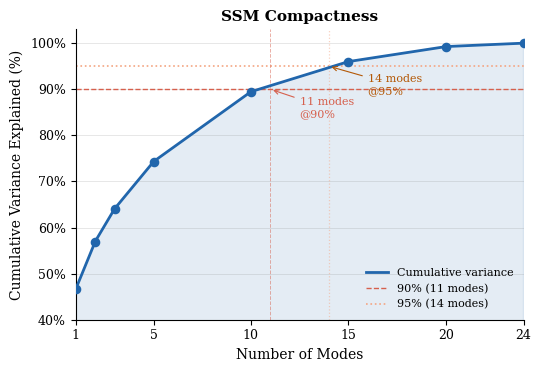
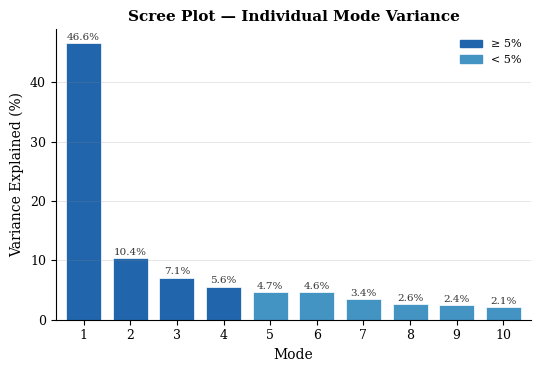
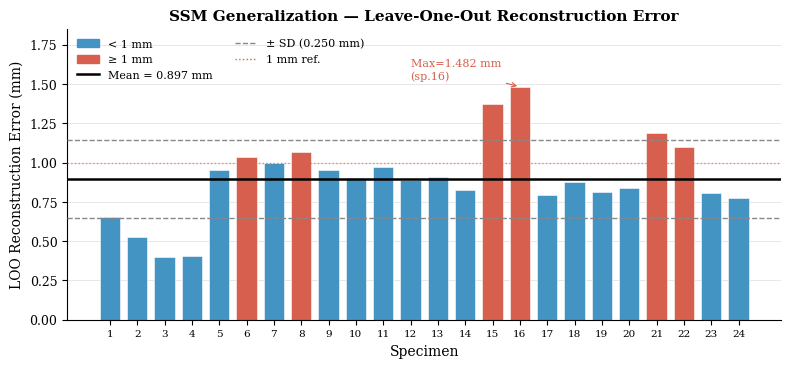
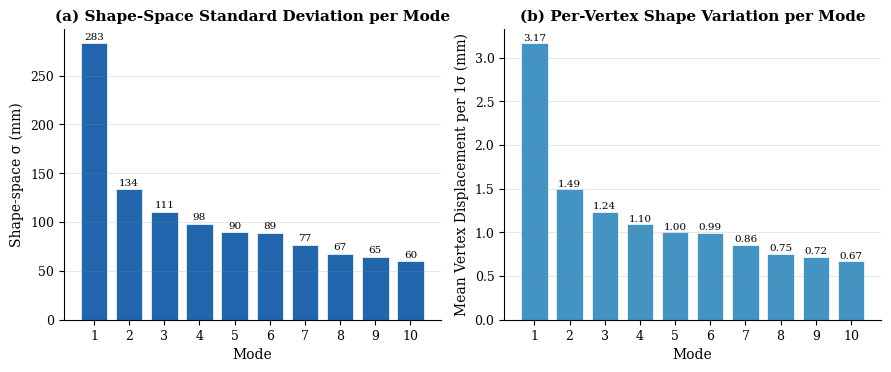
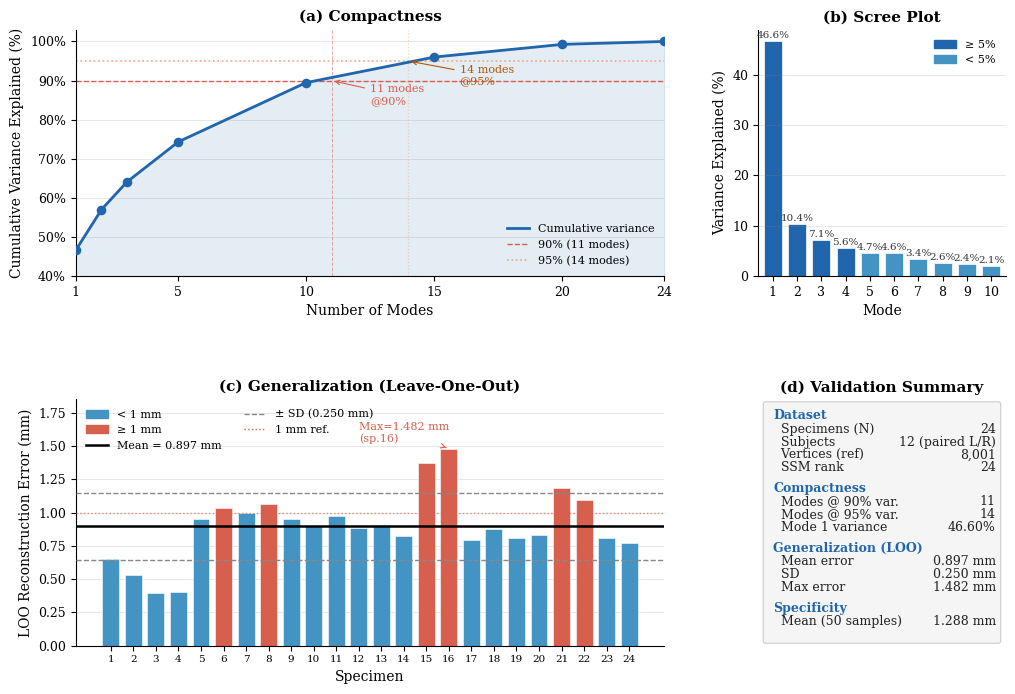

These charts were generated, in order, by the following Python code:
#!/usr/bin/env python3
"""
Publication-quality SSM validation plots — Scapula Statistical Shape Model
Run:  python3 ssm_plots.py
Saves: ssm_compactness.pdf/png  ssm_scree.pdf/png
       ssm_generalization.pdf/png  ssm_modes_sigma.pdf/png
       ssm_validation_combined.pdf/png
"""

import numpy as np
import matplotlib
matplotlib.use('Agg')
import matplotlib.pyplot as plt
import matplotlib.patches as mpatches
from matplotlib.gridspec import GridSpec

# ── Publication style (IEEE / Journal of Biomechanics / MedIA) ────────────────
matplotlib.rcParams.update({
    'font.family':        'serif',
    'font.serif':         ['Times New Roman', 'DejaVu Serif'],
    'font.size':          10,
    'axes.labelsize':     10,
    'axes.titlesize':     11,
    'axes.titleweight':   'bold',
    'xtick.labelsize':    9,
    'ytick.labelsize':    9,
    'legend.fontsize':    9,
    'figure.dpi':         150,
    'savefig.dpi':        300,
    'savefig.bbox':       'tight',
    'axes.linewidth':     0.8,
    'lines.linewidth':    1.8,
    'xtick.direction':    'out',
    'ytick.direction':    'out',
    'axes.spines.top':    False,
    'axes.spines.right':  False,
    'pdf.fonttype':       42,   # embed fonts in PDF
    'ps.fonttype':        42,
})

BLUE       = '#2166AC'
LIGHT_BLUE = '#4393C3'
RED        = '#D6604D'
ORANGE     = '#F4A582'
GREY       = '#888888'

# ── Raw data from SSM validation output ───────────────────────────────────────
N_SPECIMENS = 24
N_VERTICES  = 8001   # after decimation

# Compactness: (mode, cumulative variance %)
compactness_pts = np.array([
    [1,  46.60],
    [2,  56.96],
    [3,  64.07],
    [5,  74.31],
    [10, 89.47],
    [15, 96.00],
    [20, 99.26],
    [24, 100.00],
])

# Individual mode variance % and shape-space σ (mm) for modes 1–10
modes_10    = np.arange(1, 11)
indiv_var   = np.array([46.60, 10.36, 7.11, 5.57, 4.67,
                         4.59,  3.42, 2.64, 2.42, 2.08])
sigma_shape = np.array([283.258, 133.531, 110.633, 97.953, 89.688,
                          88.922,  76.716,  67.409,  64.612, 59.915])
# Average per-vertex displacement for 1 σ move along each mode
sigma_vertex = sigma_shape / np.sqrt(N_VERTICES)   # mm/vertex

# Generalization: leave-one-out reconstruction error per specimen (mm)
gen_errors = np.array([
    0.652, 0.529, 0.397, 0.404, 0.950,
    1.033, 0.998, 1.067, 0.953, 0.901,
    0.972, 0.888, 0.911, 0.828, 1.370,
    1.482, 0.796, 0.877, 0.811, 0.836,
    1.187, 1.098, 0.808, 0.775,
])
gen_mean = gen_errors.mean()
gen_std  = gen_errors.std()
gen_max  = gen_errors.max()

# Specificity
specificity_mean = 1.288   # mean over 50 random samples


# ══════════════════════════════════════════════════════════════════════════════
# FIGURE 1 — Compactness curve
# ══════════════════════════════════════════════════════════════════════════════
def plot_compactness(ax, fontsize_annot=8):
    mx = compactness_pts[:, 0]
    cv = compactness_pts[:, 1]

    # linear interpolation between known points for a clean curve
    modes_fine  = np.linspace(1, 24, 500)
    cumul_fine  = np.interp(modes_fine, mx, cv)

    ax.fill_between(modes_fine, cumul_fine, alpha=0.12, color=BLUE)
    ax.plot(modes_fine, cumul_fine, color=BLUE, linewidth=2, zorder=3, label='Cumulative variance')
    ax.scatter(mx, cv, color=BLUE, s=35, zorder=4)

    # threshold lines
    ax.axhline(90, color=RED,    linestyle='--', linewidth=1.0, label='90% (11 modes)')
    ax.axhline(95, color=ORANGE, linestyle=':',  linewidth=1.2, label='95% (14 modes)')
    ax.axvline(11, color=RED,    linestyle='--', linewidth=0.7, alpha=0.5)
    ax.axvline(14, color=ORANGE, linestyle=':',  linewidth=0.9, alpha=0.5)

    ax.annotate('11 modes\n@90%', xy=(11, 90), xytext=(12.5, 84),
                fontsize=fontsize_annot, color=RED,
                arrowprops=dict(arrowstyle='->', color=RED, lw=0.8))
    ax.annotate('14 modes\n@95%', xy=(14, 95), xytext=(16, 89),
                fontsize=fontsize_annot, color='#B35806',
                arrowprops=dict(arrowstyle='->', color='#B35806', lw=0.8))

    ax.set_xlabel('Number of Modes')
    ax.set_ylabel('Cumulative Variance Explained (%)')
    ax.set_xlim(1, 24)
    ax.set_ylim(40, 103)
    ax.set_xticks([1, 5, 10, 15, 20, 24])
    ax.legend(frameon=False, loc='lower right', fontsize=fontsize_annot)
    ax.grid(axis='y', linewidth=0.4, alpha=0.35, color=GREY)
    ax.yaxis.set_major_formatter(matplotlib.ticker.FormatStrFormatter('%g%%'))


fig1, ax = plt.subplots(figsize=(5.5, 3.8))
plot_compactness(ax)
ax.set_title('SSM Compactness')
fig1.tight_layout()
fig1.savefig('ssm_compactness.pdf'); fig1.savefig('ssm_compactness.png')
print('[OK] ssm_compactness')


# ══════════════════════════════════════════════════════════════════════════════
# FIGURE 2 — Scree plot
# ══════════════════════════════════════════════════════════════════════════════
def plot_scree(ax):
    colors = [BLUE if v >= 5 else LIGHT_BLUE for v in indiv_var]
    bars = ax.bar(modes_10, indiv_var, color=colors, edgecolor='white',
                  linewidth=0.5, width=0.75)
    for bar, val in zip(bars, indiv_var):
        ax.text(bar.get_x() + bar.get_width()/2, bar.get_height() + 0.2,
                f'{val:.1f}%', ha='center', va='bottom', fontsize=7.5, color='#333333')
    ax.set_xlabel('Mode')
    ax.set_ylabel('Variance Explained (%)')
    ax.set_xticks(modes_10)
    ax.set_xlim(0.4, 10.6)
    ax.grid(axis='y', linewidth=0.4, alpha=0.35, color=GREY)
    legend_elems = [
        mpatches.Patch(color=BLUE,       label='≥ 5%'),
        mpatches.Patch(color=LIGHT_BLUE, label='< 5%'),
    ]
    ax.legend(handles=legend_elems, frameon=False, fontsize=8)


fig2, ax = plt.subplots(figsize=(5.5, 3.8))
plot_scree(ax)
ax.set_title('Scree Plot — Individual Mode Variance')
fig2.tight_layout()
fig2.savefig('ssm_scree.pdf'); fig2.savefig('ssm_scree.png')
print('[OK] ssm_scree')


# ══════════════════════════════════════════════════════════════════════════════
# FIGURE 3 — Generalization (LOO per specimen)
# ══════════════════════════════════════════════════════════════════════════════
def plot_generalization(ax, fontsize_annot=8):
    specimens = np.arange(1, N_SPECIMENS + 1)
    colors = [RED if e > 1.0 else LIGHT_BLUE for e in gen_errors]

    ax.bar(specimens, gen_errors, color=colors, edgecolor='white',
           linewidth=0.4, width=0.75, zorder=2)

    ax.axhline(gen_mean, color='black', linestyle='-', linewidth=1.8,
               label=f'Mean = {gen_mean:.3f} mm', zorder=3)
    ax.axhline(gen_mean + gen_std, color=GREY, linestyle='--', linewidth=1.0,
               label=f'Mean ± SD  (SD = {gen_std:.3f} mm)', zorder=3)
    ax.axhline(gen_mean - gen_std, color=GREY, linestyle='--', linewidth=1.0, zorder=3)
    ax.axhline(1.0, color=RED, linestyle=':', linewidth=1.0, alpha=0.7,
               label='1 mm reference', zorder=3)

    # Annotate max
    worst = int(np.argmax(gen_errors))
    ax.annotate(f'Max={gen_max:.3f} mm\n(sp.{worst+1})',
                xy=(worst + 1, gen_max), xytext=(worst - 3, gen_max + 0.05),
                fontsize=fontsize_annot, color=RED,
                arrowprops=dict(arrowstyle='->', color=RED, lw=0.8))

    ax.set_xlabel('Specimen')
    ax.set_ylabel('LOO Reconstruction Error (mm)')
    ax.set_xticks(specimens)
    ax.set_xticklabels([str(i) for i in specimens], fontsize=7.5)
    ax.set_ylim(0, gen_max * 1.25)
    ax.grid(axis='y', linewidth=0.4, alpha=0.35, color=GREY)

    legend_elems = [
        mpatches.Patch(color=LIGHT_BLUE, label='< 1 mm'),
        mpatches.Patch(color=RED,        label='≥ 1 mm'),
        plt.Line2D([0],[0], color='black',  linewidth=1.8, label=f'Mean = {gen_mean:.3f} mm'),
        plt.Line2D([0],[0], color=GREY,     linestyle='--', linewidth=1.0,
                   label=f'± SD ({gen_std:.3f} mm)'),
        plt.Line2D([0],[0], color=RED,      linestyle=':',  linewidth=1.0, label='1 mm ref.'),
    ]
    ax.legend(handles=legend_elems, frameon=False, loc='upper left',
              ncol=2, fontsize=fontsize_annot)


fig3, ax = plt.subplots(figsize=(8.0, 3.8))
plot_generalization(ax)
ax.set_title('SSM Generalization — Leave-One-Out Reconstruction Error')
fig3.tight_layout()
fig3.savefig('ssm_generalization.pdf'); fig3.savefig('ssm_generalization.png')
print('[OK] ssm_generalization')


# ══════════════════════════════════════════════════════════════════════════════
# FIGURE 4 — Mode shape amplitudes (σ per mode)
# ══════════════════════════════════════════════════════════════════════════════
fig4, (ax4a, ax4b) = plt.subplots(1, 2, figsize=(9, 3.8))

# Left: shape-space σ (mm)
ax4a.bar(modes_10, sigma_shape, color=BLUE, edgecolor='white', linewidth=0.5, width=0.75)
ax4a.set_xlabel('Mode')
ax4a.set_ylabel('Shape-space σ (mm)')
ax4a.set_title('(a) Shape-Space Standard Deviation per Mode')
ax4a.set_xticks(modes_10)
ax4a.grid(axis='y', linewidth=0.4, alpha=0.35, color=GREY)
for i, (bar, val) in enumerate(zip(ax4a.patches, sigma_shape)):
    ax4a.text(bar.get_x() + bar.get_width()/2, bar.get_height() + 2,
              f'{val:.0f}', ha='center', va='bottom', fontsize=7.5)

# Right: per-vertex mean displacement
ax4b.bar(modes_10, sigma_vertex, color=LIGHT_BLUE, edgecolor='white', linewidth=0.5, width=0.75)
ax4b.set_xlabel('Mode')
ax4b.set_ylabel('Mean Vertex Displacement per 1σ (mm)')
ax4b.set_title('(b) Per-Vertex Shape Variation per Mode')
ax4b.set_xticks(modes_10)
ax4b.grid(axis='y', linewidth=0.4, alpha=0.35, color=GREY)
for i, (bar, val) in enumerate(zip(ax4b.patches, sigma_vertex)):
    ax4b.text(bar.get_x() + bar.get_width()/2, bar.get_height() + 0.01,
              f'{val:.2f}', ha='center', va='bottom', fontsize=7.5)

fig4.tight_layout()
fig4.savefig('ssm_modes_sigma.pdf'); fig4.savefig('ssm_modes_sigma.png')
print('[OK] ssm_modes_sigma')


# ══════════════════════════════════════════════════════════════════════════════
# FIGURE 5 — Combined validation figure (research paper main figure)
# ══════════════════════════════════════════════════════════════════════════════
fig5 = plt.figure(figsize=(12, 8))
gs = GridSpec(2, 3, figure=fig5, hspace=0.50, wspace=0.38)

# (a) Compactness
ax5a = fig5.add_subplot(gs[0, :2])
plot_compactness(ax5a, fontsize_annot=8)
ax5a.set_title('(a) Compactness')

# (b) Scree
ax5b = fig5.add_subplot(gs[0, 2])
plot_scree(ax5b)
ax5b.set_title('(b) Scree Plot')

# (c) Generalization
ax5c = fig5.add_subplot(gs[1, :2])
plot_generalization(ax5c, fontsize_annot=8)
ax5c.set_title('(c) Generalization (Leave-One-Out)')

# (d) Summary table
ax5d = fig5.add_subplot(gs[1, 2])
ax5d.axis('off')
ax5d.add_patch(mpatches.FancyBboxPatch(
    (0.03, 0.02), 0.94, 0.96,
    boxstyle='round,pad=0.01',
    facecolor='#F5F5F5', edgecolor='#CCCCCC',
    linewidth=0.8, transform=ax5d.transAxes, zorder=0))

rows = [
    ('Dataset', None),
    ('  Specimens (N)', '24'),
    ('  Subjects', '12 (paired L/R)'),
    ('  Vertices (ref)', '8,001'),
    ('  SSM rank', '24'),
    ('', None),
    ('Compactness', None),
    ('  Modes @ 90% var.', '11'),
    ('  Modes @ 95% var.', '14'),
    ('  Mode 1 variance', '46.60%'),
    ('', None),
    ('Generalization (LOO)', None),
    ('  Mean error', f'{gen_mean:.3f} mm'),
    ('  SD', f'{gen_std:.3f} mm'),
    ('  Max error', f'{gen_max:.3f} mm'),
    ('', None),
    ('Specificity', None),
    ('  Mean (50 samples)', f'{specificity_mean:.3f} mm'),
]

y = 0.96
for label, val in rows:
    if not label:
        y -= 0.032; continue
    is_header = (val is None)
    weight = 'bold' if is_header else 'normal'
    color  = BLUE    if is_header else '#222222'
    ax5d.text(0.06, y, label, transform=ax5d.transAxes,
              fontsize=9, fontweight=weight, color=color, va='top')
    if val is not None:
        ax5d.text(0.96, y, val, transform=ax5d.transAxes,
                  fontsize=9, ha='right', va='top', color='#222222')
    y -= 0.055 if is_header else 0.052

ax5d.set_title('(d) Validation Summary', pad=5)

fig5.savefig('ssm_validation_combined.pdf')
fig5.savefig('ssm_validation_combined.png', dpi=300)
print('[OK] ssm_validation_combined')

print('\nAll plots saved. Files:')
for f in ['ssm_compactness', 'ssm_scree', 'ssm_generalization',
          'ssm_modes_sigma', 'ssm_validation_combined']:
    print(f'  {f}.pdf   {f}.png')
